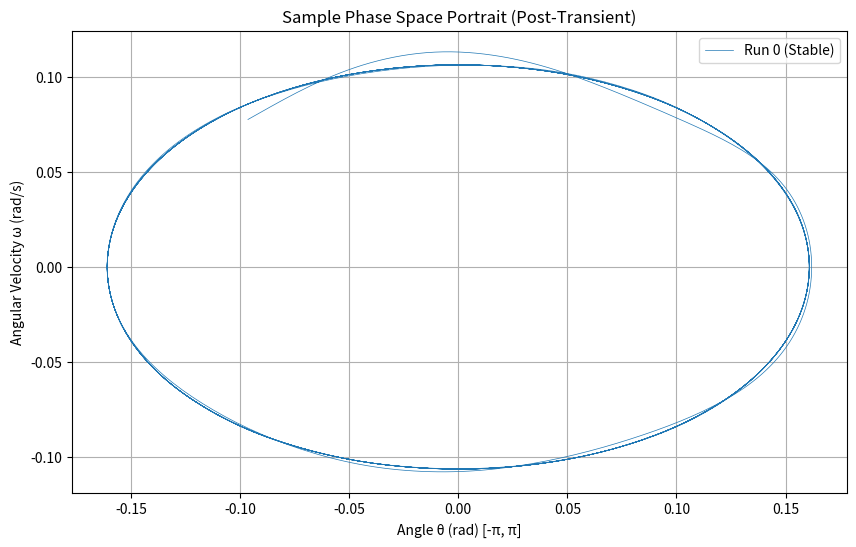

Reproduce this figure in Python.
import numpy as np
from scipy.integrate import solve_ivp
import matplotlib.pyplot as plt
import os
import pandas as pd # Using pandas for easy saving to CSV

# --- Simulation Parameters (Keep these fixed for now) ---
g = 9.81
L = 1.0
omega0_sq = g / L
gamma = 0.5
F = 1.5
omega_d = 2.0 / 3.0

# --- Data Generation Parameters ---
num_simulations = 50       # Number of different initial conditions to run
t_start = 0.0
t_end = 100.0
num_points = 3000          # Increased points for better resolution
transient_fraction = 0.25  # Fraction of initial points to discard (e.g., 25%)
output_dir = "pendulum_data" # Directory to save the data

# --- Create Output Directory ---
if not os.path.exists(output_dir):
    os.makedirs(output_dir)

# --- Define ODE Function (Same as before) ---
def driven_damped_pendulum(t, y, omega0_sq, gamma, F, omega_d):
    theta, omega = y
    dtheta_dt = omega
    domega_dt = F * np.cos(omega_d * t) - gamma * omega - omega0_sq * np.sin(theta)
    # Ensure angle stays within a reasonable range numerically if needed,
    # although solve_ivp usually handles it. Using np.sin already does.
    return [dtheta_dt, domega_dt]

# --- Generate Data Loop ---
all_runs_data = []
print(f"Starting data generation for {num_simulations} simulations...")

for i in range(num_simulations):
    print(f"Running simulation {i+1}/{num_simulations}...")

    # Generate random initial conditions within a reasonable range
    theta_init = np.random.uniform(-np.pi, np.pi)  # Angle between -pi and pi
    omega_init = np.random.uniform(-2.0, 2.0)    # Angular velocity
    y0 = [theta_init, omega_init]

    # Time span and evaluation points
    t_span = (t_start, t_end)
    t_eval = np.linspace(t_start, t_end, num_points)

    # Solve the ODE system
    sol = solve_ivp(
        fun=driven_damped_pendulum,
        t_span=t_span,
        y0=y0,
        args=(omega0_sq, gamma, F, omega_d),
        t_eval=t_eval,
        method='RK45',
        # Use 'Radau' or 'BDF' if stiffness becomes an issue, but RK45 is often fine
    )

    # Extract results
    t = sol.t
    theta = sol.y[0]
    omega = sol.y[1]

    # Discard initial transient phase
    transient_points = int(transient_fraction * num_points)
    t_stable = t[transient_points:]
    theta_stable = theta[transient_points:]
    omega_stable = omega[transient_points:]

    # Store the data for this run (e.g., as a dictionary or DataFrame)
    # Adding a 'run_id' helps keep track
    run_df = pd.DataFrame({
        'time': t_stable,
        'theta': theta_stable,
        'omega': omega_stable,
        'run_id': i
    })
    all_runs_data.append(run_df)

    # Optional: Save each run individually (can be large)
    # filename = os.path.join(output_dir, f"run_{i}.csv")
    # run_df.to_csv(filename, index=False)

print("Data generation complete.")

# --- Combine all data into a single DataFrame ---
print("Combining data...")
full_dataset = pd.concat(all_runs_data, ignore_index=True)

# --- Save the Combined Dataset ---
combined_filename = os.path.join(output_dir, "combined_pendulum_data.csv")
print(f"Saving combined dataset to {combined_filename}...")
full_dataset.to_csv(combined_filename, index=False)
print("Dataset saved.")

# --- Optional: Plot one example trajectory (post-transient) ---
if num_simulations > 0:
    plt.figure(figsize=(10, 6))
    sample_run = all_runs_data[0] # Plot the first generated run after transients
    theta_wrapped_sample = (sample_run['theta'] + np.pi) % (2 * np.pi) - np.pi
    plt.plot(theta_wrapped_sample, sample_run['omega'], lw=0.5, label=f'Run 0 (Stable)')
    plt.xlabel('Angle θ (rad) [-π, π]')
    plt.ylabel('Angular Velocity ω (rad/s)')
    plt.title('Sample Phase Space Portrait (Post-Transient)')
    plt.grid(True)
    plt.legend()
    plt.show()
